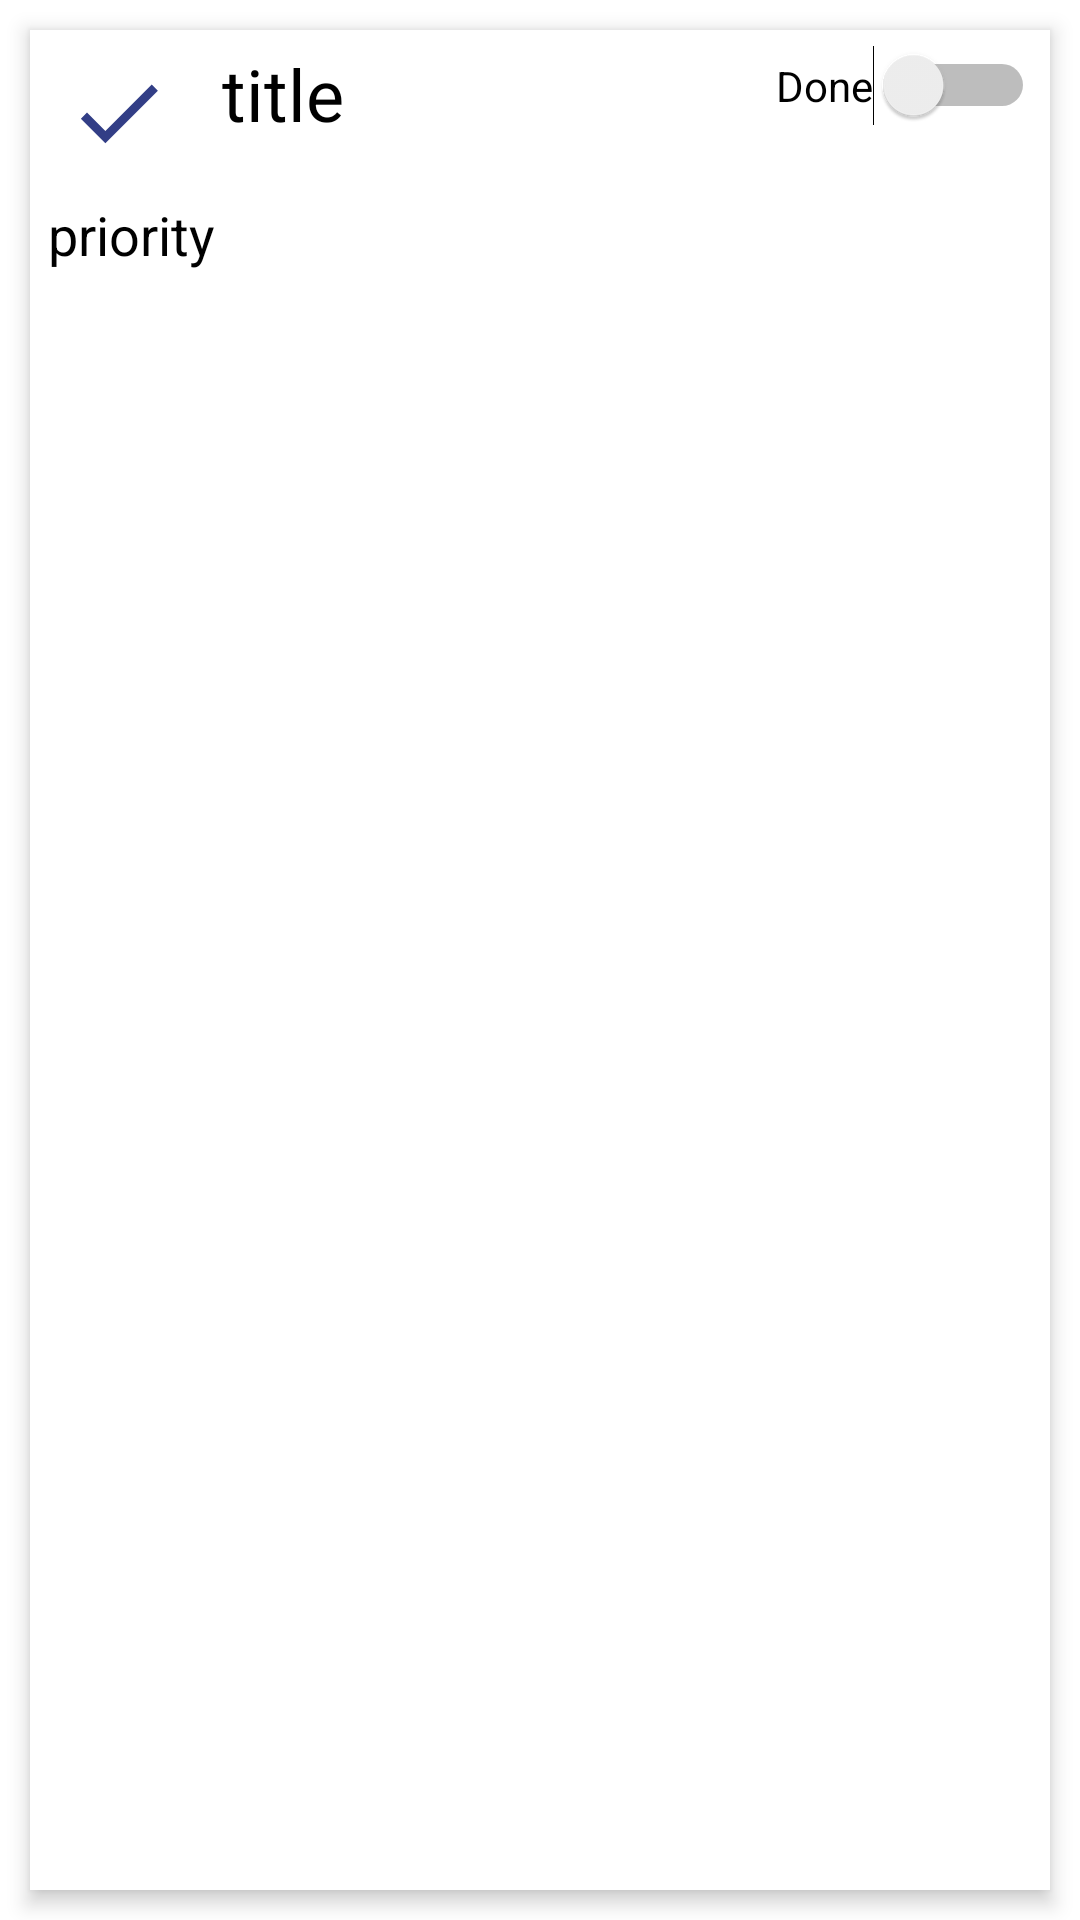

This screen was rendered from an Android layout file. Write that file and the resources it references.
<!-- AndroidManifest.xml: application theme Theme.TodoApp -->
<!-- res/layout/customadapter.xml -->
<?xml version="1.0" encoding="utf-8"?>
<FrameLayout xmlns:android="http://schemas.android.com/apk/res/android"
    xmlns:tools="http://schemas.android.com/tools"
    android:layout_width="match_parent"
    android:layout_height="120dp"
    xmlns:app="http://schemas.android.com/apk/res-auto"
    android:background="@android:color/transparent"
    tools:context=".CustomAdapter"

    android:elevation="1dp"
    >

    <androidx.constraintlayout.widget.ConstraintLayout

        android:layout_width="match_parent"
        android:layout_height="match_parent"
        android:layout_marginHorizontal="10dp"
        android:layout_marginTop="10dp"
        android:layout_marginBottom="10dp"
        android:background="@color/white"
        android:outlineProvider="background"
        android:elevation="4dp"
        android:radius="30dp"
        android:shape="rectangle">


        <TextView
            android:id="@+id/priorityAdapter"
            android:layout_width="305dp"
            android:layout_height="49dp"
            android:layout_marginStart="6dp"
            android:layout_marginTop="6dp"
            android:text="priority"
            android:textColor="@color/black"
            android:textSize="18sp"
            app:layout_constraintStart_toStartOf="parent"
            app:layout_constraintTop_toBottomOf="@+id/titleAdapter" />


        <TextView
            android:id="@+id/titleAdapter"
            android:layout_width="234dp"
            android:layout_height="45dp"
            android:layout_marginStart="5dp"
            android:layout_marginTop="5dp"
            android:text="title"
            android:textColor="@android:color/black"
            android:textSize="24sp"
            app:layout_constraintStart_toEndOf="@+id/imageButton2"
            app:layout_constraintTop_toTopOf="parent" />

        <Switch
            android:id="@+id/switch1"
            android:layout_width="wrap_content"
            android:layout_height="wrap_content"
            android:layout_marginTop="5dp"
            android:layout_marginEnd="5dp"
            android:text="Done"
            app:layout_constraintEnd_toEndOf="parent"
            app:layout_constraintTop_toTopOf="parent" />

        <ImageButton
            android:id="@+id/imageButton"
            android:layout_width="50dp"
            android:layout_height="50dp"
            android:layout_marginEnd="5dp"
            android:layout_marginBottom="5dp"
            android:background="@color/white"
            android:src="@drawable/ic_baseline_delete_forever_24"
            app:layout_constraintBottom_toBottomOf="parent"
            app:layout_constraintEnd_toEndOf="parent" />

        <ImageButton
            android:id="@+id/imageButton2"
            android:layout_width="wrap_content"
            android:layout_height="wrap_content"
            android:backgroundTint="#FFFFFF"
            android:src="@drawable/ic_done_"
            app:layout_constraintStart_toStartOf="parent"
            app:layout_constraintTop_toTopOf="parent" />

    </androidx.constraintlayout.widget.ConstraintLayout>

</FrameLayout>
<!-- resources referenced by this layout -->
<resources>
  <!-- drawable ic_done_ (drawable) -->
  <vector android:height="35dp" android:tint="#323E86"
      android:viewportHeight="24" android:viewportWidth="24"
      android:width="35dp"  xmlns:android="http://schemas.android.com/apk/res/android">
      <path android:fillColor="@android:color/white" android:pathData="M9,16.2L4.8,12l-1.4,1.4L9,19 21,7l-1.4,-1.4L9,16.2z"/>
  </vector>
  <style name="Theme.TodoApp" parent="Theme.MaterialComponents.DayNight.NoActionBar">
          
          <item name="colorPrimary">@color/purple_500</item>
          <item name="colorPrimaryVariant">@color/purple_700</item>
  
          
          <item name="colorSecondary">@color/teal_200</item>
          <item name="colorSecondaryVariant">@color/teal_700</item>
          <item name="colorOnSecondary">@color/black</item>
          
          <item name="android:statusBarColor" tools:targetApi="l">?attr/colorPrimaryVariant</item>
          
      </style>
  <!-- not gathered from this repository: default colours our renderer supplied (Android Studio template values) -->
  <color name="purple_500">#FF6200EE</color>
  <color name="purple_700">#FF3700B3</color>
  <color name="teal_200">#FF03DAC5</color>
  <color name="teal_700">#FF018786</color>
  <color name="black">#FF000000</color>
  <color name="white">#FFFFFFFF</color>
</resources>
